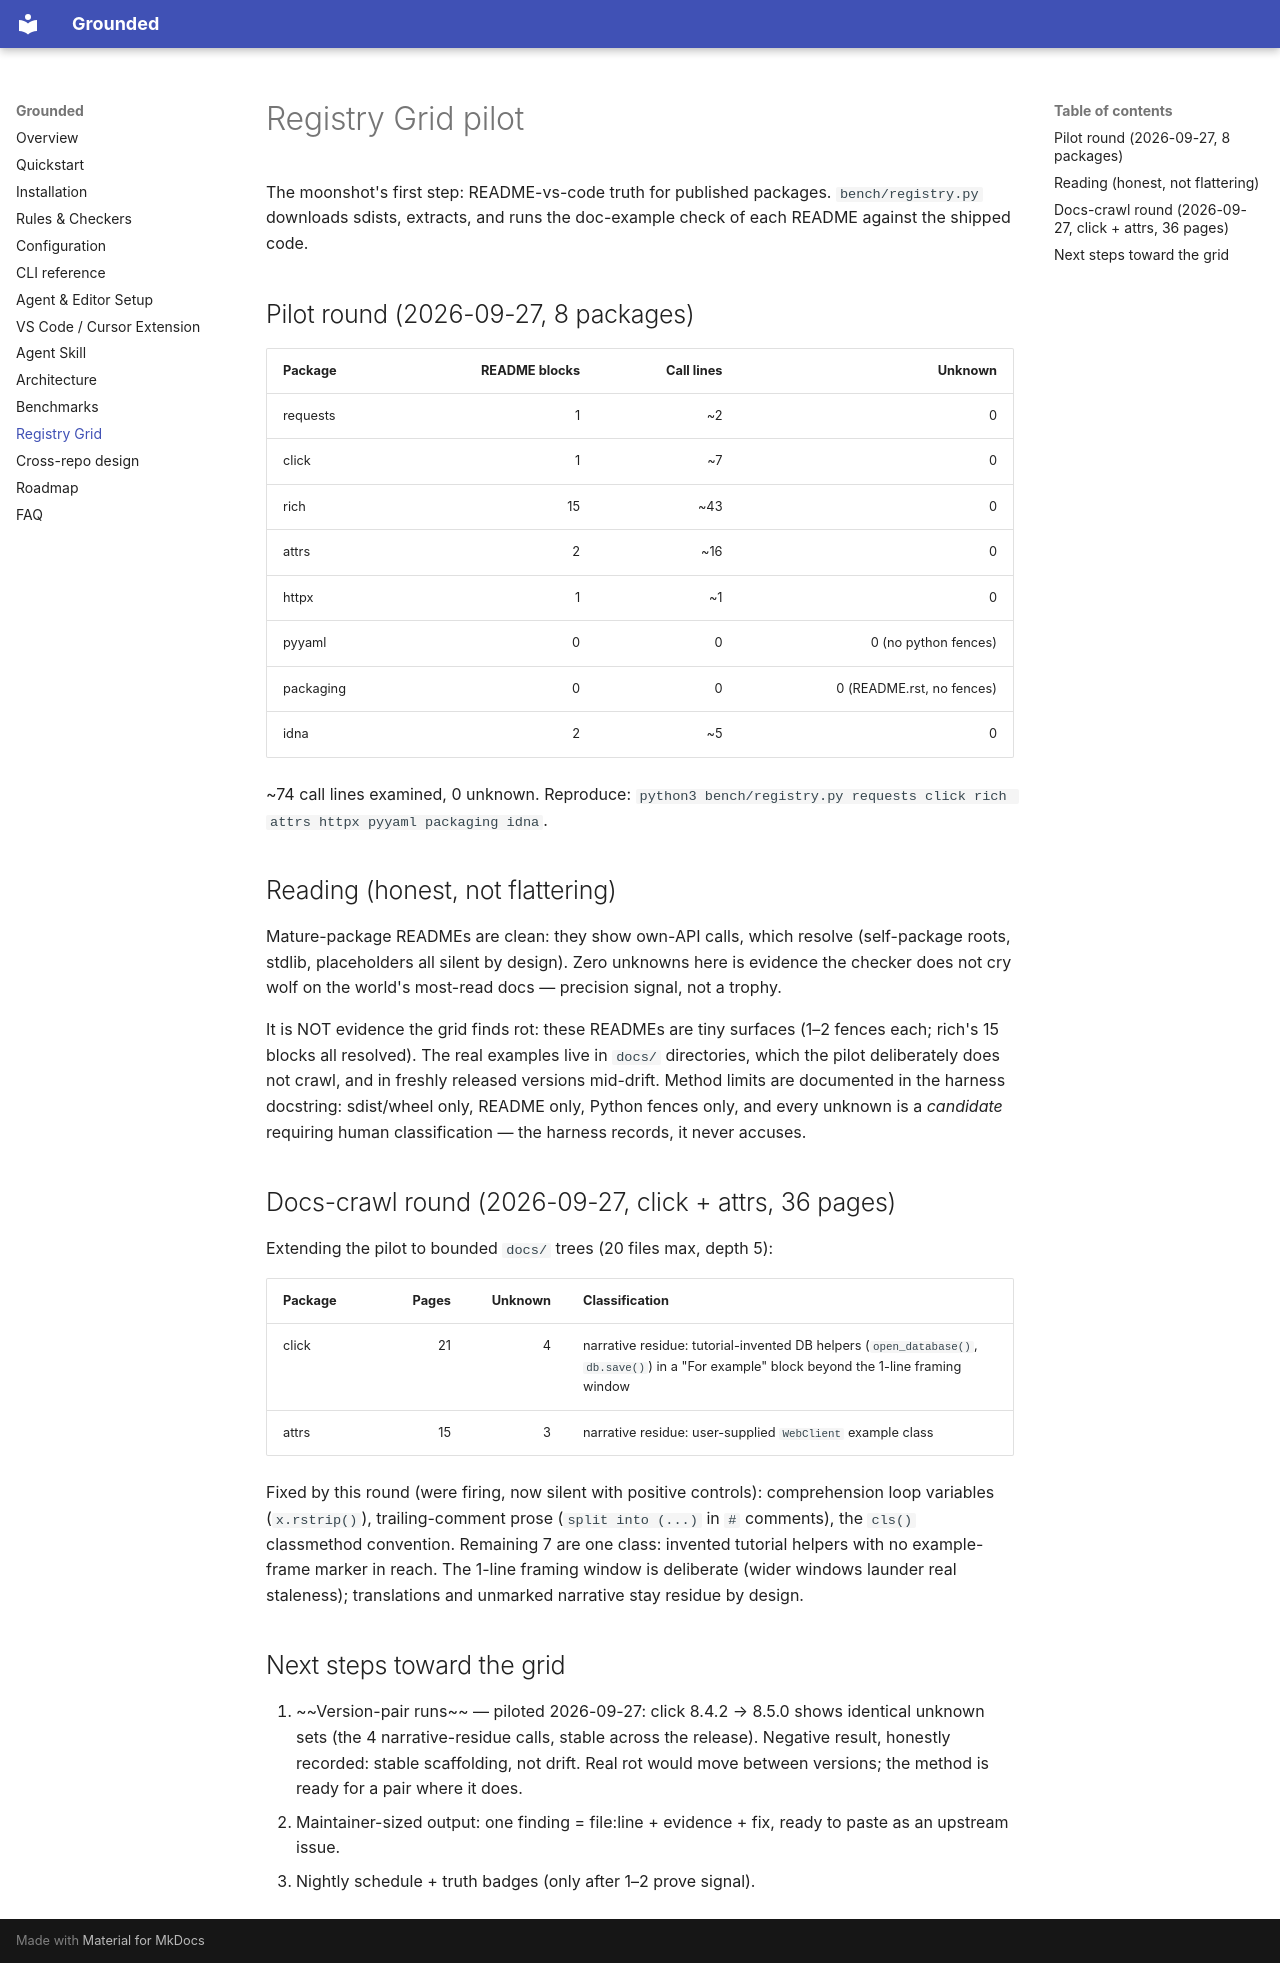

repository: gonisulaimann/Grounded · page: registry/index.html · generator: mkdocs

# Registry Grid pilot

The moonshot's first step: README-vs-code truth for published packages.
`bench/registry.py` downloads sdists, extracts, and runs the doc-example
check of each README against the shipped code.

## Pilot round (2026-09-27, 8 packages)

| Package | README blocks | Call lines | Unknown |
| --- | ---: | ---: | ---: |
| requests | 1 | ~2 | 0 |
| click | 1 | ~7 | 0 |
| rich | 15 | ~43 | 0 |
| attrs | 2 | ~16 | 0 |
| httpx | 1 | ~1 | 0 |
| pyyaml | 0 | 0 | 0 (no python fences) |
| packaging | 0 | 0 | 0 (README.rst, no fences) |
| idna | 2 | ~5 | 0 |

~74 call lines examined, 0 unknown. Reproduce:
`python3 bench/registry.py requests click rich attrs httpx pyyaml packaging idna`.

## Reading (honest, not flattering)

Mature-package READMEs are clean: they show own-API calls, which
resolve (self-package roots, stdlib, placeholders all silent by
design). Zero unknowns here is evidence the checker does not cry wolf
on the world's most-read docs — precision signal, not a trophy.

It is NOT evidence the grid finds rot: these READMEs are tiny surfaces
(1–2 fences each; rich's 15 blocks all resolved). The real examples
live in `docs/` directories, which the pilot deliberately does not
crawl, and in freshly released versions mid-drift. Method limits are
documented in the harness docstring: sdist/wheel only, README only,
Python fences only, and every unknown is a *candidate* requiring human
classification — the harness records, it never accuses.

## Docs-crawl round (2026-09-27, click + attrs, 36 pages)

Extending the pilot to bounded `docs/` trees (20 files max, depth 5):

| Package | Pages | Unknown | Classification |
| --- | ---: | ---: | --- |
| click | 21 | 4 | narrative residue: tutorial-invented DB helpers (`open_database()`, `db.save()`) in a "For example" block beyond the 1-line framing window |
| attrs | 15 | 3 | narrative residue: user-supplied `WebClient` example class |

Fixed by this round (were firing, now silent with positive controls):
comprehension loop variables (`x.rstrip()`), trailing-comment prose
(`split into (...)` in `#` comments), the `cls()` classmethod
convention. Remaining 7 are one class: invented tutorial helpers
with no example-frame marker in reach. The 1-line framing window is
deliberate (wider windows launder real staleness); translations and
unmarked narrative stay residue by design.

## Next steps toward the grid

1. ~~Version-pair runs~~ — piloted 2026-09-27: click 8.4.2 → 8.5.0
   shows identical unknown sets (the 4 narrative-residue calls, stable
   across the release). Negative result, honestly recorded: stable
   scaffolding, not drift. Real rot would move between versions; the
   method is ready for a pair where it does.
2. Maintainer-sized output: one finding = file:line + evidence + fix,
   ready to paste as an upstream issue.
3. Nightly schedule + truth badges (only after 1–2 prove signal).
